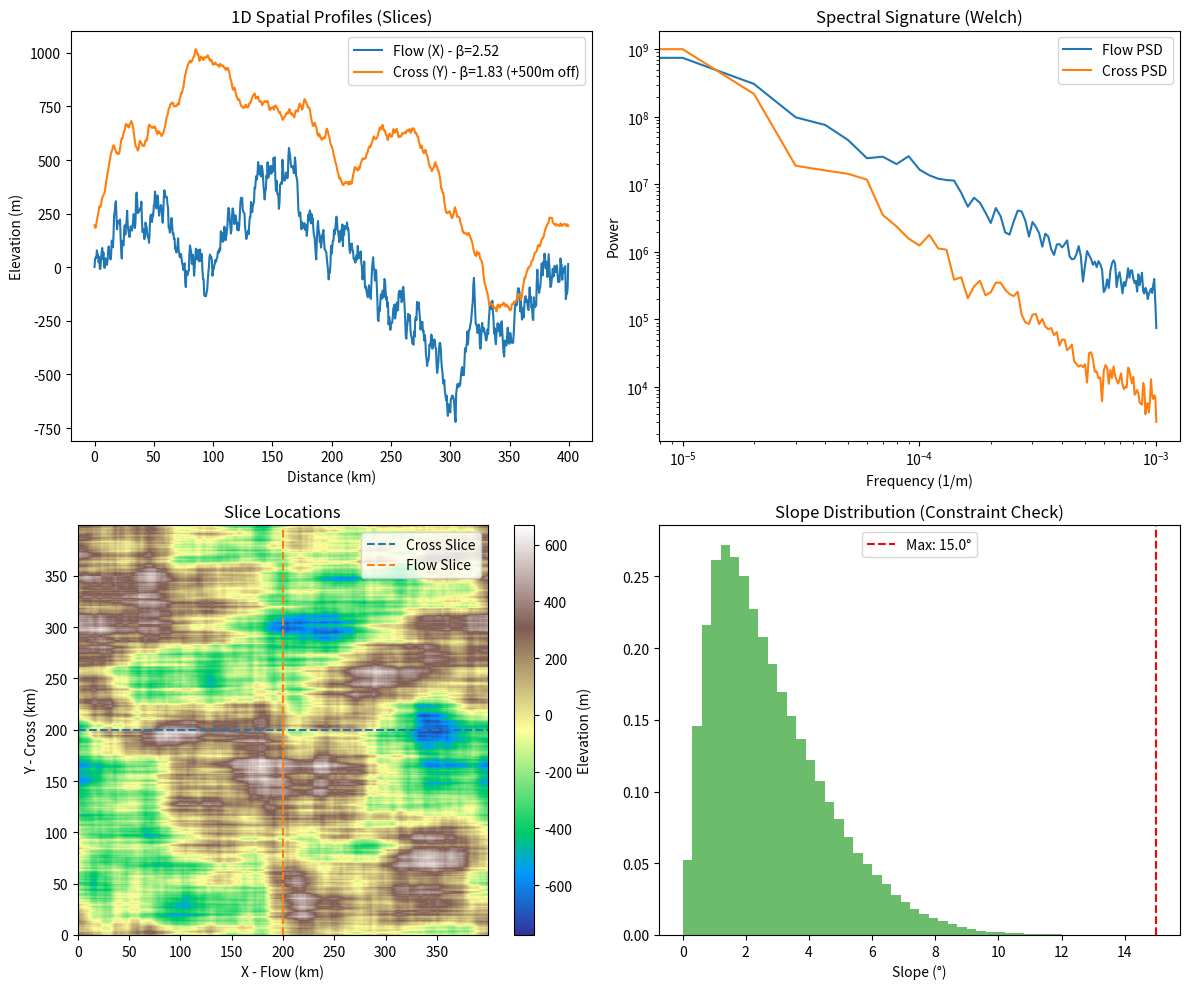
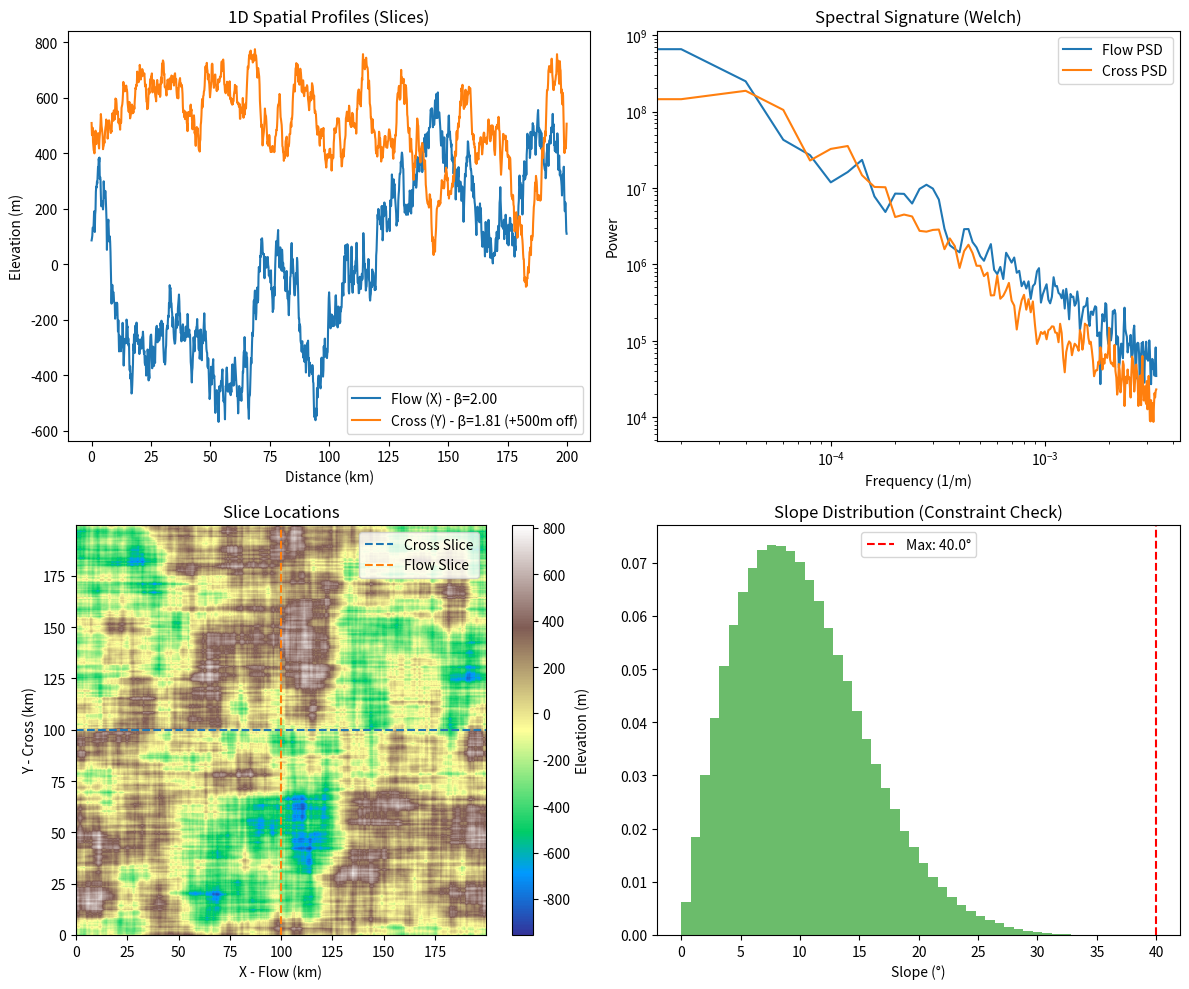

The matplotlib source for these figures, in order:
import numpy as np
import matplotlib.pyplot as plt
from scipy.stats import linregress
from scipy.signal import welch


def generate_anisotropic_bed(
    N: int,
    resolution_m: float,
    beta_flow: float,
    beta_cross: float,
    target_relief_m: float,
    max_slope_deg: float
):    
    # Frequency grids
    kx = np.fft.fftfreq(N, d=resolution_m)
    ky = np.fft.fftfreq(N, d=resolution_m)
    kx_grid, ky_grid = np.meshgrid(kx, ky, indexing='ij')

    # Avoid division by zero
    kx_safe = np.where(kx_grid == 0, 1e-10, np.abs(kx_grid))
    ky_safe = np.where(ky_grid == 0, 1e-10, np.abs(ky_grid))

    # White noise canvas
    white_noise = np.random.standard_normal((N, N))
    fft_coeffs = np.fft.fftn(white_noise)
    
    # SEPARABLE spectral filter:
    # scaling_factor(kx, ky) ∝ |kx|^(-β_flow/2) × |ky|^(-β_cross/2)
    # => PSD(kx, ky) = |H|² ∝ |kx|^(-β_flow) × |ky|^(-β_cross)
    # => Marginal PSD(kx) = ∫ PSD dky ∝ |kx|^(-β_flow)
    scaling_factor = 1.0 / (kx_safe ** (beta_flow / 2) * ky_safe ** (beta_cross / 2))
    
    # Zero DC and axes to avoid singularities
    scaling_factor[0, 0] = 0
    scaling_factor[0, :] = 0
    scaling_factor[:, 0] = 0
    
    # Apply filter
    filtered_coeffs = fft_coeffs * scaling_factor
    
    # Back to spatial domain
    bed = np.fft.ifftn(filtered_coeffs).real
    
    # Normalize to target relief
    bed = (bed - bed.mean()) / (bed.std() + 1e-10)
    p_min, p_max = np.percentile(bed, [1, 99])
    current_relief = p_max - p_min
    bed *= (target_relief_m / current_relief)
    
    # Check slopes
    dy, dx = np.gradient(bed, resolution_m)
    current_max_slope = np.degrees(np.arctan(np.sqrt(dx**2 + dy**2).max()))
    
    # Track what happens
    slope_limited = False
    scale_applied = 1.0
    
    if current_max_slope > max_slope_deg:
        slope_limited = True
        # Binary search for max acceptable scale
        # This preserves β because it's only amplitude scaling!
        scale_lo, scale_hi = 0.0, 1.0

        for _ in range(30):
            scale_mid = (scale_lo + scale_hi) / 2
            test_bed = bed * scale_mid
            dy, dx = np.gradient(test_bed, resolution_m)
            test_slope = np.degrees(np.arctan(np.sqrt(dx**2 + dy**2).max()))
                        
            if test_slope > max_slope_deg:
                scale_hi = scale_mid
            else:
                scale_lo = scale_mid
                
            if abs(test_slope - max_slope_deg) < 0.5:
                break
        
        scale_applied = scale_lo
        bed *= scale_applied
    
    # Final diagnostics
    p_min, p_max = np.percentile(bed, [1, 99])
    final_relief = p_max - p_min
    
    dy, dx = np.gradient(bed, resolution_m)
    final_max_slope = np.degrees(np.arctan(np.sqrt(dx**2 + dy**2).max()))
    
    diagnostics = {
        'slope_limited': slope_limited,
        'scale_applied': scale_applied,
        'final_relief_m': final_relief,
        'relief_pct': 100 * final_relief / target_relief_m,
        'final_max_slope_deg': final_max_slope
    }
    
    return bed, diagnostics


def inject_bedforms(bed, resolution_m, bedform_configs, max_slope_deg):
    """
    Add geologically informed bedform patterns (drumlins, MSGLs, etc.)
    """
    N = bed.shape[0]
    x = np.arange(N) * resolution_m
    y = np.arange(N) * resolution_m
    x_grid, y_grid = np.meshgrid(x, y, indexing='ij')
    
    bedform_layer = np.zeros_like(bed)
    
    for wavelength_m, amplitude_m, angle_deg in bedform_configs:
        angle_rad = np.deg2rad(angle_deg)
        # 2D oriented wave formula
        phase = (2 * np.pi / wavelength_m) * (
            x_grid * np.cos(angle_rad) + y_grid * np.sin(angle_rad)
        )
        bedform_layer += amplitude_m * np.sin(phase)
    
    # Combined slope check
    combined = bed + bedform_layer
    dy, dx = np.gradient(combined, resolution_m)
    max_slope = np.degrees(np.arctan(np.sqrt(dx**2 + dy**2).max()))
    
    if max_slope > max_slope_deg:
        # Binary search for safe bedform amplitude 
        scale_lo, scale_hi = 0.0, 1.0
        for _ in range(20):
            scale_mid = (scale_lo + scale_hi) / 2
            test_bed = bed + bedform_layer * scale_mid
            dy, dx = np.gradient(test_bed, resolution_m)
            test_slope = np.degrees(np.arctan(np.sqrt(dx**2 + dy**2).max()))
            if test_slope > max_slope_deg:
                scale_hi = scale_mid
            else:
                scale_lo = scale_mid
        
        print(f"Bedforms were scaled to {scale_lo:.0%} to satisfy {max_slope_deg}° limit.")
        bedform_layer *= scale_lo
    
    return bed + bedform_layer


def compute_marginal_beta(bed, resolution_m, direction='x'):
    """
    Compute β from 2D FFT marginal spectrum.
    
[redacted]
    from a flight line along the given direction.
    """
    N = bed.shape[0]
    fft2 = np.fft.fft2(bed)
    power2d = np.abs(fft2)**2
    
    kx = np.fft.fftfreq(N, d=resolution_m)
    ky = np.fft.fftfreq(N, d=resolution_m)
    
    if direction == 'x':
        # Marginal P(kx) = average over ky
        power_1d = np.mean(power2d, axis=1)
        freqs = np.abs(kx)
    else:
        # Marginal P(ky) = average over kx
        power_1d = np.mean(power2d, axis=0)
        freqs = np.abs(ky)
    
    # Sort by frequency
    idx = np.argsort(freqs)
    freqs = freqs[idx]
    power_1d = power_1d[idx]
    
    # Fit power law (skip DC)
    mask = (freqs > freqs[1]) & (freqs < freqs.max() * 0.5) & (power_1d > 0)
    if mask.sum() < 5:
        return np.nan, 0
    
    log_f = np.log10(freqs[mask])
    log_p = np.log10(power_1d[mask])
    slope, _, r2, _, _ = linregress(log_f, log_p)
    
    return -slope, r2**2


def validate_anisotropy(bed, name, resolution_m, target_beta_flow, target_beta_cross):
    """Validate that generated bed has correct β values."""
    
    print("\n=== ANISOTROPY VALIDATION ===")
    
    # 1. EXTRACT PROFILES
    mid_row_idx = bed.shape[0] // 2
    profile_flow = bed[mid_row_idx, :]
    
    mid_col_idx = bed.shape[1] // 2
    profile_cross = bed[:, mid_col_idx]
    
    # DEFINE DISTANCE
    dist = np.arange(len(profile_flow)) * resolution_m / 1000 # km
    
    # 2. CALCULATE SPECTRA (Welch's Method for clean 1D profiles)
    freq_x, psd_x = welch(profile_flow, fs=1/resolution_m, nperseg=len(profile_flow)//4)
    freq_y, psd_y = welch(profile_cross, fs=1/resolution_m, nperseg=len(profile_cross)//4)
    
    # 3. MEASURE BETAS (Marginal spectra)
    beta_x, r2_x = compute_marginal_beta(bed, resolution_m, 'x')
    beta_y, r2_y = compute_marginal_beta(bed, resolution_m, 'y')
    
    print(f"X (Flow):  β = {beta_x:.2f} (target {target_beta_flow}, R²={r2_x:.2f})")
    print(f"Y (Cross): β = {beta_y:.2f} (target {target_beta_cross}, R²={r2_y:.2f})")
    
    # 4. PLOTTING
    fig, axes = plt.subplots(2, 2, figsize=(12, 10))
    
    # Top Left: Spatial Profiles
    ax = axes[0,0]
    ax.plot(dist, profile_flow, label=f'Flow (X) - β={beta_x:.2f}', color='C0')
    ax.plot(dist, profile_cross + 500, label=f'Cross (Y) - β={beta_y:.2f} (+500m off)', color='C1')
    ax.set_title("1D Spatial Profiles (Slices)")
    ax.set_xlabel("Distance (km)")
    ax.set_ylabel("Elevation (m)")
    ax.legend()
    
    # Top Right: Spectral Comparison (Log-Log)
    ax = axes[0,1]
    ax.loglog(freq_x, psd_x, color='C0', label='Flow PSD')
    ax.loglog(freq_y, psd_y, color='C1', label='Cross PSD')
    ax.set_title("Spectral Signature (Welch)")
    ax.set_xlabel("Frequency (1/m)")
    ax.set_ylabel("Power")
    ax.legend()
    
    # Bottom Left: Map with Cut Lines
    ax = axes[1,0]
    im = ax.imshow(bed.T, cmap='terrain', origin='lower', extent=[0, dist.max(), 0, dist.max()])
    ax.axhline(mid_col_idx * resolution_m / 1000, color='C0', linestyle='--', label='Cross Slice')
    ax.axvline(mid_row_idx * resolution_m / 1000, color='C1', linestyle='--', label='Flow Slice')
    ax.set_xlabel("X - Flow (km)")
    ax.set_ylabel("Y - Cross (km)")
    ax.set_title("Slice Locations")
    plt.colorbar(im, ax=ax, label='Elevation (m)')
    ax.legend()
    
    # Bottom Right: Slope distribution [cite: 34, 35]
    ax = axes[1, 1]
    dy, dx = np.gradient(bed, resolution_m)
    slopes = np.degrees(np.arctan(np.sqrt(dx**2 + dy**2)))
    ax.hist(slopes.ravel(), bins=50, density=True, alpha=0.7, color='C2')
    ax.axvline(slopes.max(), color='r', ls='--', label=f'Max: {slopes.max():.1f}°')
    ax.set_xlabel('Slope (°)')
    ax.set_title('Slope Distribution (Constraint Check)')
    ax.legend()

    plt.tight_layout()
    plt.savefig(f'{name}_anisotropy_analysis.png', dpi=300, bbox_inches='tight')
    plt.show()

    return beta_x, beta_y

# ==========================================
# MAIN
# ==========================================

if __name__ == "__main__":
    
    configs = {
        'ROSS': {
            'size_km': 400,
            'resolution_m': 500,
            'target_relief_m': 1100,
            'max_slope_deg': 15.0,
            'beta_flow': 2.5,
            'beta_cross': 1.8,
            'bedforms': [(10000, 60, 30), (800, 20, 90)]
        },
        'PEL': {
            'size_km': 200,
            'resolution_m': 150,
            'target_relief_m': 2000,
            'max_slope_deg': 40.0,
            'beta_flow': 2.0,
            'beta_cross': 1.8,
            'bedforms': [(500, 30, 0)]
        }
    }
    
    for name, cfg in configs.items():
        print(f"\n{'='*50}")
        print(f"GENERATING: {name}")
        print(f"Resolution: {cfg['resolution_m']}m | Max allowed slope: {cfg['max_slope_deg']}°")
        print(f"Target β: flow={cfg['beta_flow']}, cross={cfg['beta_cross']}")
        print('='*50)
        
        N = int(cfg['size_km'] * 1000 / cfg['resolution_m'])
        
        bed, diag = generate_anisotropic_bed(
            N=N,
            resolution_m=cfg['resolution_m'],
            beta_flow=cfg['beta_flow'],
            beta_cross=cfg['beta_cross'],
            target_relief_m=cfg['target_relief_m'],
            max_slope_deg=cfg['max_slope_deg'],
        )
        
        print(f"\nBase bed generated:")
        print(f"  Final Relief: {diag['final_relief_m']:.0f}m ({diag['relief_pct']:.0f}% of target)")
        print(f"  Max slope: {diag['final_max_slope_deg']:.1f}°")
        if diag['slope_limited']:
            print(f"Relief was reduced to satisfy slope constraint")
        
        # Add bedforms
        if cfg.get('bedforms'):
            print(f"\nInjecting {len(cfg['bedforms'])} bedform layers...")
            bed = inject_bedforms(
                bed, 
                cfg['resolution_m'], 
                cfg['bedforms'], 
                cfg['max_slope_deg']
            )
        
        # Validate
        beta_x, beta_y = validate_anisotropy(
            bed, name, cfg['resolution_m'],
            cfg['beta_flow'], cfg['beta_cross']
        )
        
        print(f"\n{'*~'*25}")